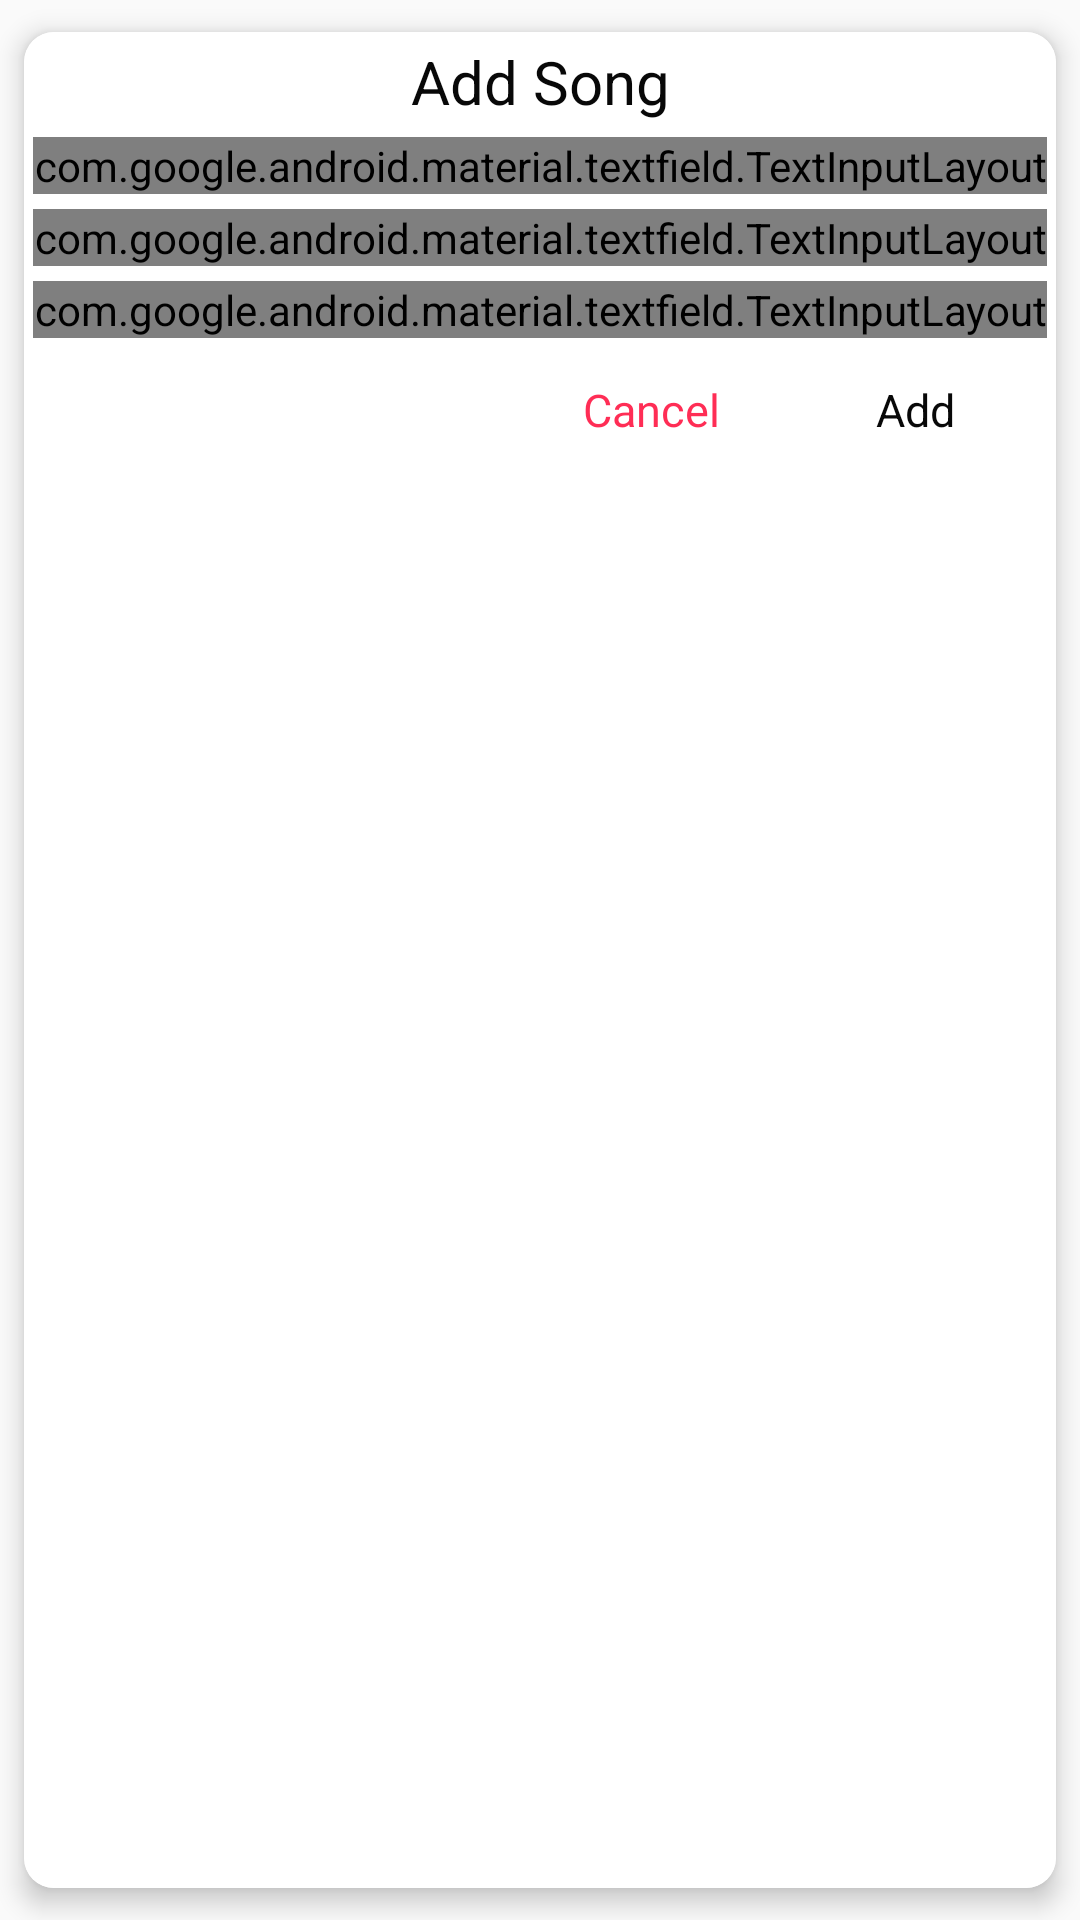

The Android layout XML behind this screen, and the referenced resources:
<!-- AndroidManifest.xml: application theme AppTheme -->
<!-- res/layout/add_song_dialog.xml -->
<?xml version="1.0" encoding="utf-8"?>
<androidx.cardview.widget.CardView xmlns:android="http://schemas.android.com/apk/res/android"
    xmlns:app="http://schemas.android.com/apk/res-auto"
    android:layout_width="match_parent"
    android:layout_height="wrap_content"
    app:cardElevation="5dp"
    app:cardUseCompatPadding="true"
    app:cardCornerRadius="10dp">

    <RelativeLayout
        android:layout_width="match_parent"
        android:layout_height="match_parent"
        android:background="@color/colorPrimary"
        android:orientation="vertical"
        android:padding="3dp">

        <TextView
            android:id="@+id/header_txt"
            android:layout_width="match_parent"
            android:layout_height="wrap_content"
            android:gravity="center"
            android:text="Add Song"
            android:textColor="@color/colorPrimaryDark"
            android:textSize="20sp" />

        <LinearLayout
            android:id="@+id/text_fields"
            android:layout_width="match_parent"
            android:layout_height="wrap_content"
            android:layout_below="@id/header_txt"
            android:orientation="vertical">


            <com.google.android.material.textfield.TextInputLayout
                style="@style/Widget.MaterialComponents.TextInputLayout.OutlinedBox"
                android:layout_width="match_parent"
                android:layout_height="wrap_content"
                android:layout_marginTop="5dp"
                android:hint="Song Name"
                android:textColorHint="@color/colorPrimaryDark"
                app:boxStrokeColor="@color/colorAccent"
                app:boxStrokeWidth="1dp"
                app:hintTextColor="@color/colorAccent">

                <com.google.android.material.textfield.TextInputEditText
                    android:id="@+id/song_name_dialog"
                    android:layout_width="match_parent"
                    android:layout_height="wrap_content"
                    android:textColor="@color/colorPrimaryDark"
                    android:textSize="18sp" />

            </com.google.android.material.textfield.TextInputLayout>

            <com.google.android.material.textfield.TextInputLayout
                style="@style/Widget.MaterialComponents.TextInputLayout.OutlinedBox"
                android:layout_width="match_parent"
                android:layout_height="wrap_content"
                android:layout_marginTop="5dp"
                android:hint="Song Author"
                android:textColorHint="@color/colorPrimaryDark"
                app:boxStrokeColor="@color/colorAccent"
                app:boxStrokeWidth="1dp"
                app:hintTextColor="@color/colorAccent">

                <com.google.android.material.textfield.TextInputEditText
                    android:id="@+id/song_author_dialog"
                    android:layout_width="match_parent"
                    android:layout_height="wrap_content"
                    android:textColor="@color/colorPrimaryDark"
                    android:textSize="18sp" />

            </com.google.android.material.textfield.TextInputLayout>

            <com.google.android.material.textfield.TextInputLayout
                style="@style/Widget.MaterialComponents.TextInputLayout.OutlinedBox"
                android:layout_width="match_parent"
                android:layout_height="wrap_content"
                android:layout_marginTop="5dp"
                android:hint="Song Link"
                android:textColorHint="@color/colorPrimaryDark"
                app:boxStrokeColor="@color/colorAccent"
                app:boxStrokeWidth="1dp"
                app:hintTextColor="@color/colorAccent">

                <com.google.android.material.textfield.TextInputEditText
                    android:id="@+id/song_link_dialog"
                    android:layout_width="match_parent"
                    android:layout_height="wrap_content"
                    android:textColor="@color/colorPrimaryDark"
                    android:textSize="18sp" />

            </com.google.android.material.textfield.TextInputLayout>

        </LinearLayout>

        <LinearLayout
            android:layout_width="wrap_content"
            android:layout_height="wrap_content"
            android:layout_below="@id/text_fields"
            android:layout_alignParentEnd="true"
            android:orientation="horizontal">

            <Button
                android:id="@+id/cancel_button_dialog"
                style="@style/Widget.MaterialComponents.Button.TextButton"
                android:layout_width="wrap_content"
                android:layout_height="wrap_content"
                android:text="Cancel"
                android:textAllCaps="false"
                android:textColor="@color/colorAccent"
                android:textSize="15sp" />

            <Button
                android:id="@+id/add_btn_dialog"
                style="@style/Widget.MaterialComponents.Button"
                android:layout_width="wrap_content"
                android:layout_height="wrap_content"
                android:layout_alignParentEnd="true"
                android:backgroundTint="@color/colorAccent"
                android:text="Add"
                android:textAllCaps="false"
                android:textColor="@color/colorPrimaryDark"
                android:textSize="15sp" />


        </LinearLayout>

    </RelativeLayout>


</androidx.cardview.widget.CardView>
<!-- resources referenced by this layout -->
<resources>
  <color name="colorAccent">#FF2D55</color>
  <color name="colorPrimary">#FFFFFF</color>
  <color name="colorPrimaryDark">#080808</color>
  <style name="AppTheme" parent="Theme.AppCompat.DayNight.NoActionBar">
          
          <item name="colorPrimary">@color/colorPrimary</item>
          <item name="colorPrimaryDark">@color/colorPrimaryDark</item>
          <item name="colorAccent">@color/colorAccent</item>
  
          <item name="android:windowActivityTransitions">true</item>
          <item name="android:windowContentTransitions">true</item>
      </style>
</resources>
